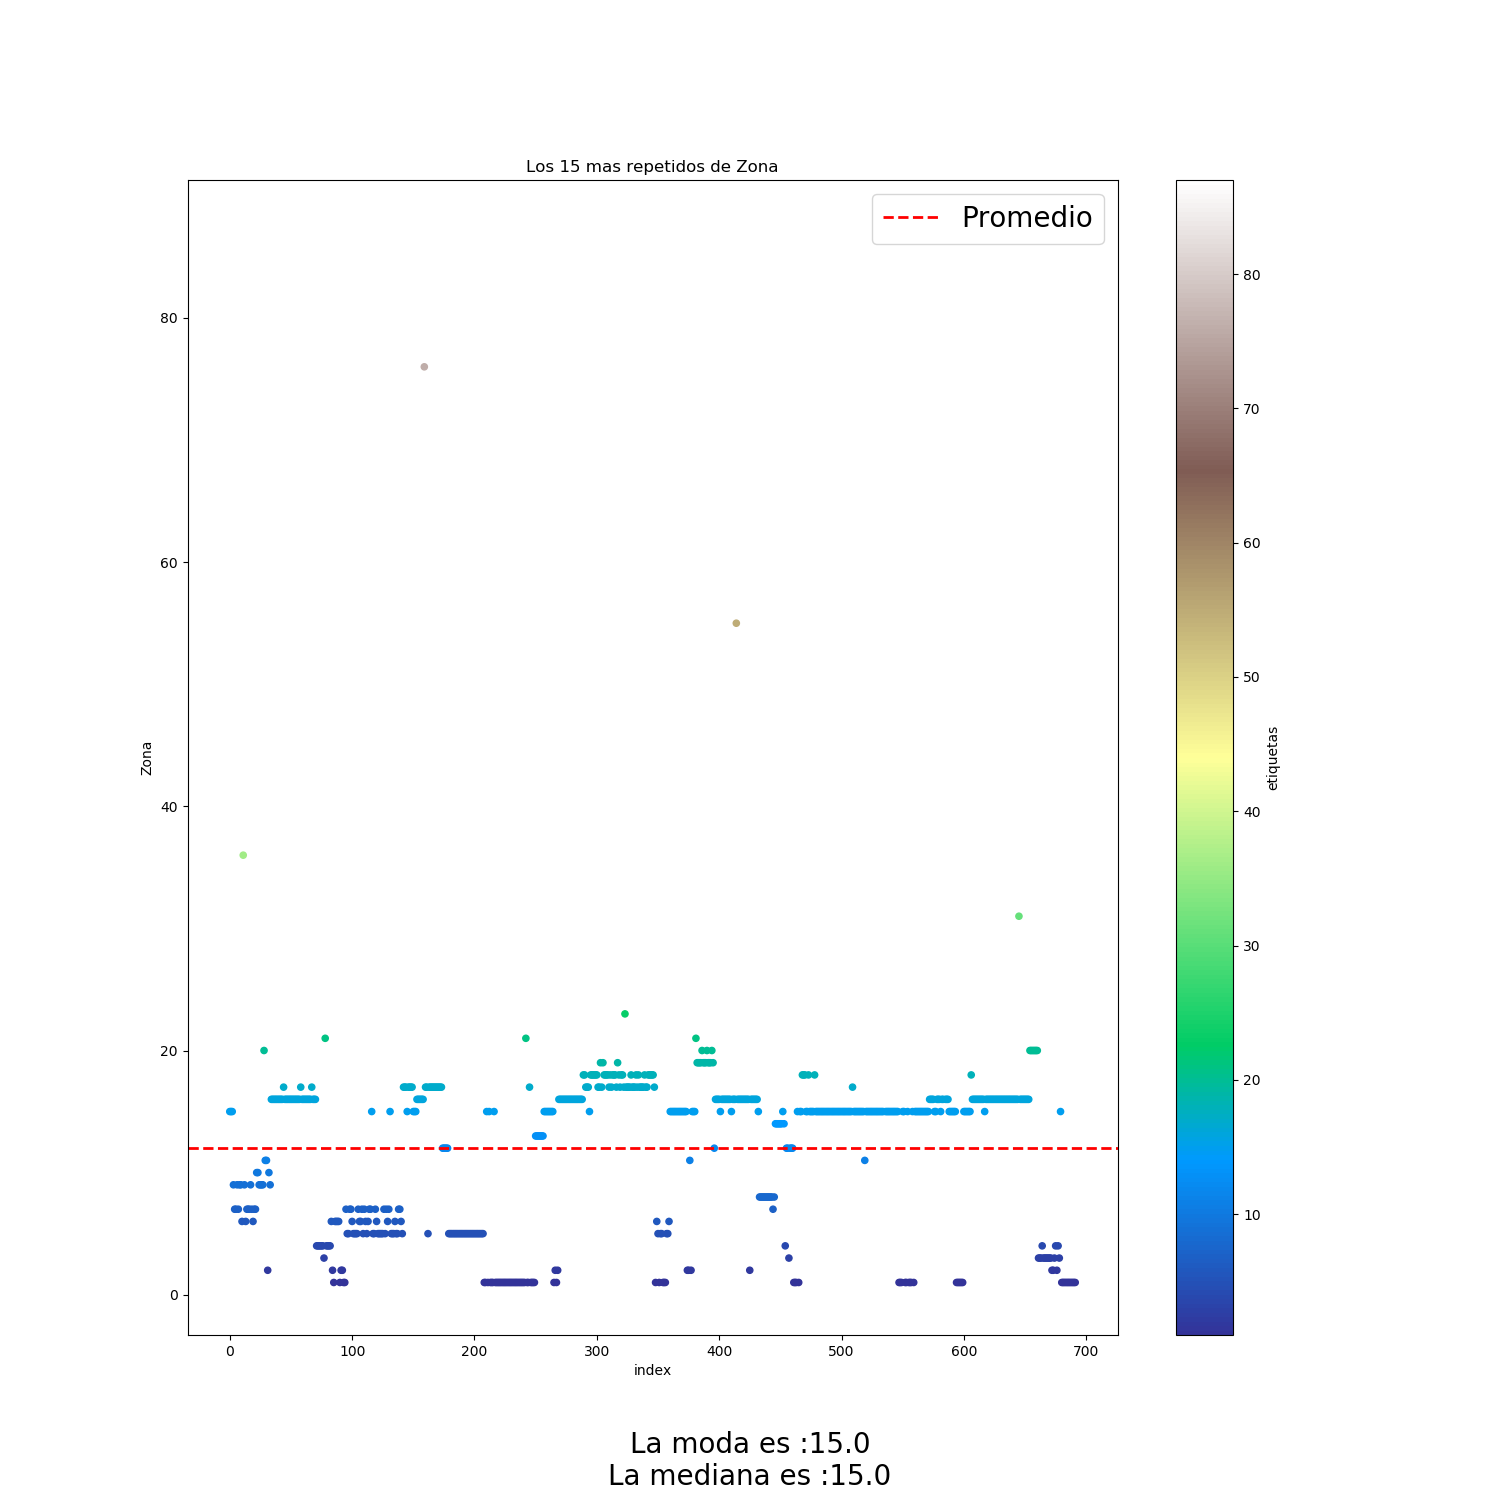

The table this chart was drawn from, first rows:
Zona, Cantidad, Porcentaje
15.0, 149, 21.56
16.0, 148, 21.42
1.0, 79, 11.43
5.0, 57, 8.249
17.0, 51, 7.381
18.0, 34, 4.92
7.0, 24, 3.473
6.0, 19, 2.75
3.0, 14, 2.026
4.0, 14, 2.026
19.0, 14, 2.026
2.0, 13, 1.881
8.0, 12, 1.737
12.0, 11, 1.592
9.0, 11, 1.592
20.0, 11, 1.592
14.0, 7, 1.013
13.0, 7, 1.013
11.0, 4, 0.5789
10.0, 3, 0.4342
21.0, 3, 0.4342
23.0, 1, 0.1447
31.0, 1, 0.1447
36.0, 1, 0.1447
55.0, 1, 0.1447
76.0, 1, 0.1447
87.0, 1, 0.1447
